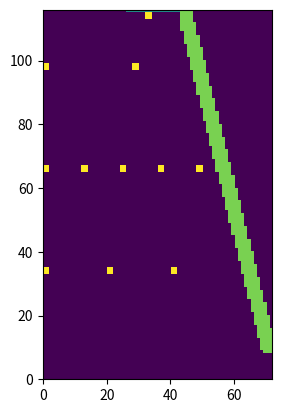

Write the Python code that produced this figure.
import matplotlib.pyplot as plt
import numpy as np

LARGEUR_BUT = 20
LARGEUR = 72
LONGUEUR = 116
BUT_Y = 26
BUT_X = LONGUEUR-1
ECARTS = [20,12,28,0]
NB_JOUEURS = [3,5,2,1,1]
COORDS_X = [34,66,98,114]
TIREUR_X = 10
RAYON_BALL = 2
RAYON_JOUEUR = 1
MIN_Y = [1,1,1,27]
MAX_Y = [LARGEUR - (NB_JOUEURS[i]-1)*ECARTS[i]-RAYON_JOUEUR for i in range(3)]+[45]


def get_config(l):
    """ liste des positions des joueurs a partir d'une liste
    de 4 entiers, la position des manettes (entre MIN_Y et MAX_Y) """
    res =[]
    for (i,e) in enumerate(l):
        for j in range(NB_JOUEURS[i]):
            res.append((COORDS_X[i],e+j*ECARTS[i]))
    return res


def dessine_baby(conf,traj = None):
    img = np.zeros((LONGUEUR,LARGEUR))
    for x,y in conf:
        img[(x-RAYON_JOUEUR):(x+RAYON_JOUEUR),(y-RAYON_JOUEUR):(y+RAYON_JOUEUR)]=1
    img[BUT_X,BUT_Y:(BUT_Y+LARGEUR_BUT)] = 0.5
    if traj is not None:
        for x,y in traj:
            img[(int(x)-RAYON_BALL):(int(x)+RAYON_BALL),(int(y)-RAYON_BALL):(int(y)+RAYON_BALL)]=0.8
    return img

def test_collision(coord,conf):
    for x,y in conf:
        if abs(x-coord[0])<=(RAYON_BALL+RAYON_JOUEUR) and abs(y-coord[1])<=(RAYON_JOUEUR+RAYON_BALL):
            return True
    return False

def simu_tir(tir,conf):
    x,y = TIREUR_X,tir[0]
    bx,by = BUT_X,tir[1]
    dy  = (by-y)/(bx-x)
    traj = []
    for i,dx in enumerate(range(x,bx)):
        traj.append((dx,i*dy+y))
        if test_collision(traj[-1],conf): 
            return traj,False
        if (i*dy+y)<=0 or (i*dy+y)>LARGEUR:
            return traj,False
    if traj[-1][1]<BUT_Y or traj[-1][1]>(BUT_Y+LARGEUR_BUT):
        return traj,False
    return traj,True

def get_tir():
    return (30,33)

conf = get_config([1,1,1,33])

cpt=0
for i in range(LARGEUR):
    for j in range(BUT_Y, BUT_Y + LARGEUR_BUT):
        traj,res = simu_tir((i,j),conf)
        if res:
            cpt+=1
print(cpt, cpt /(LARGEUR * LARGEUR_BUT))
plt.imshow(dessine_baby(conf,traj),extent = [0,LARGEUR,0,LONGUEUR],origin="lower")
plt.show()


















